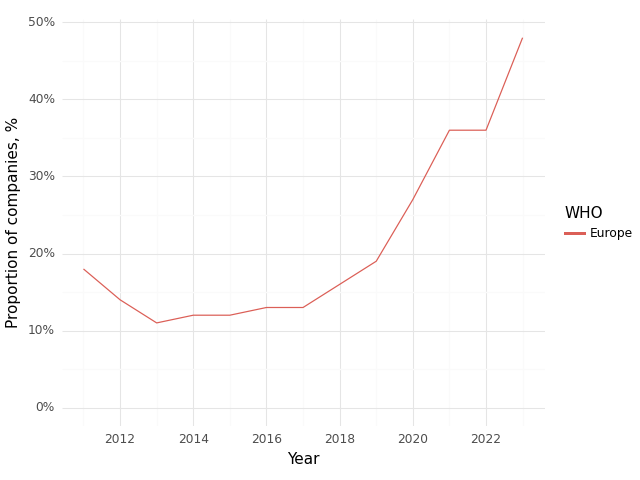

The data file committed next to this chart (first rows):
, Year, WHO, Climate, Health, Intersection
0, 2011, Europe, 0.61, 0.9, 0.18
1, 2012, Europe, 0.58, 0.83, 0.14
2, 2013, Europe, 0.52, 0.84, 0.11
3, 2014, Europe, 0.53, 0.8, 0.12
4, 2015, Europe, 0.53, 0.84, 0.12
5, 2016, Europe, 0.47, 0.84, 0.13
6, 2017, Europe, 0.5, 0.86, 0.13
7, 2018, Europe, 0.54, 0.91, 0.16
8, 2019, Europe, 0.6, 0.91, 0.19
9, 2020, Europe, 0.7, 0.88, 0.27
10, 2021, Europe, 0.77, 0.95, 0.36
11, 2022, Europe, 0.81, 0.92, 0.36
12, 2023, Europe, 0.89, 0.89, 0.48
